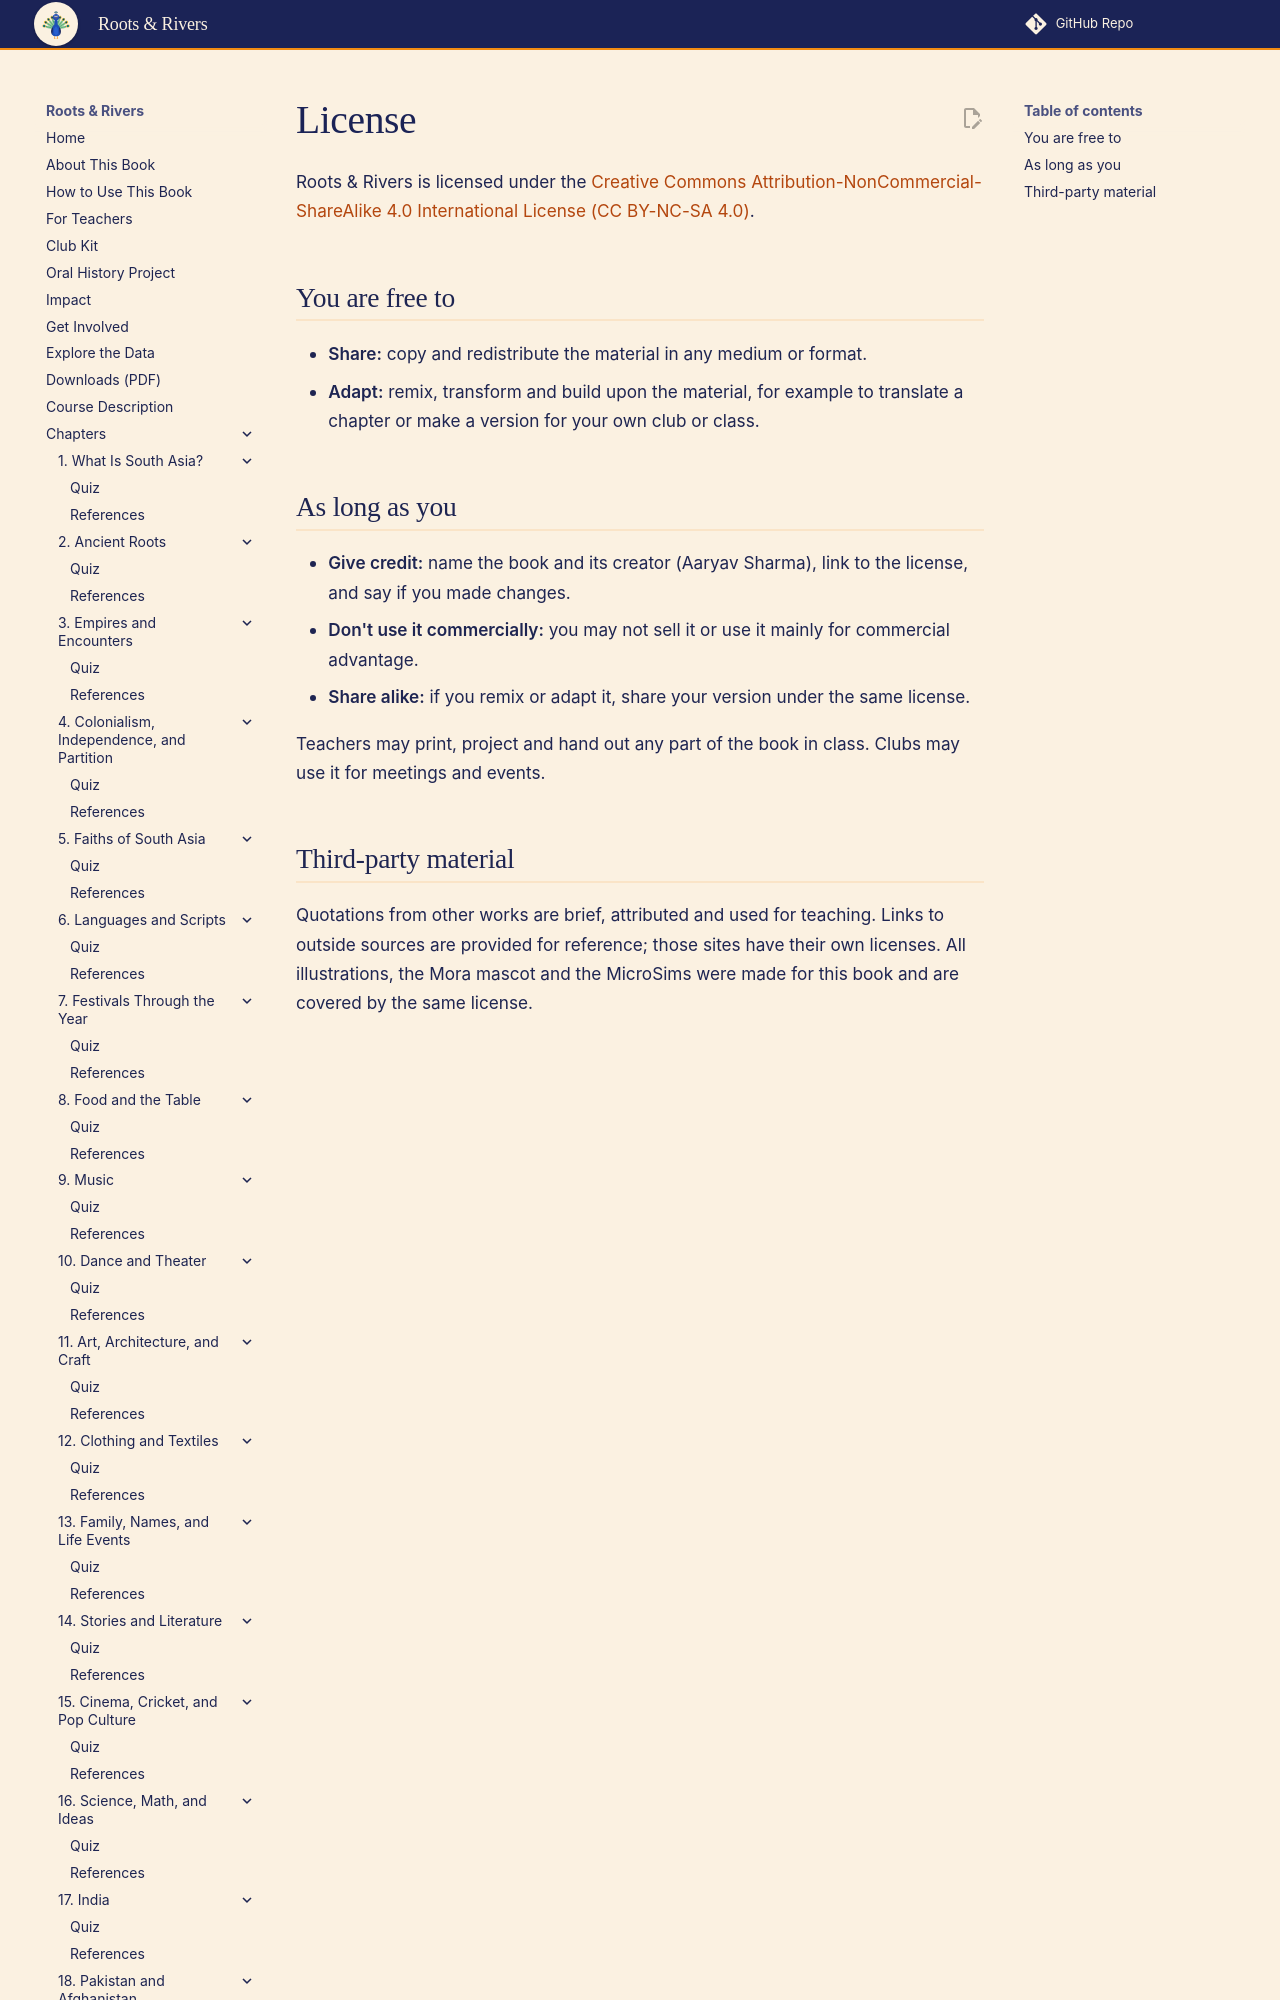

repository: aaryavvatts-lab/south-asian-culture-textbook · page: license/index.html · generator: mkdocs

# License

Roots & Rivers: An Interactive Guide to South Asian Cultures for High School Students
Copyright (c) 2026 Aaryav Sharma

This work is licensed under the Creative Commons Attribution-NonCommercial-ShareAlike 4.0 International License (CC BY-NC-SA 4.0).
